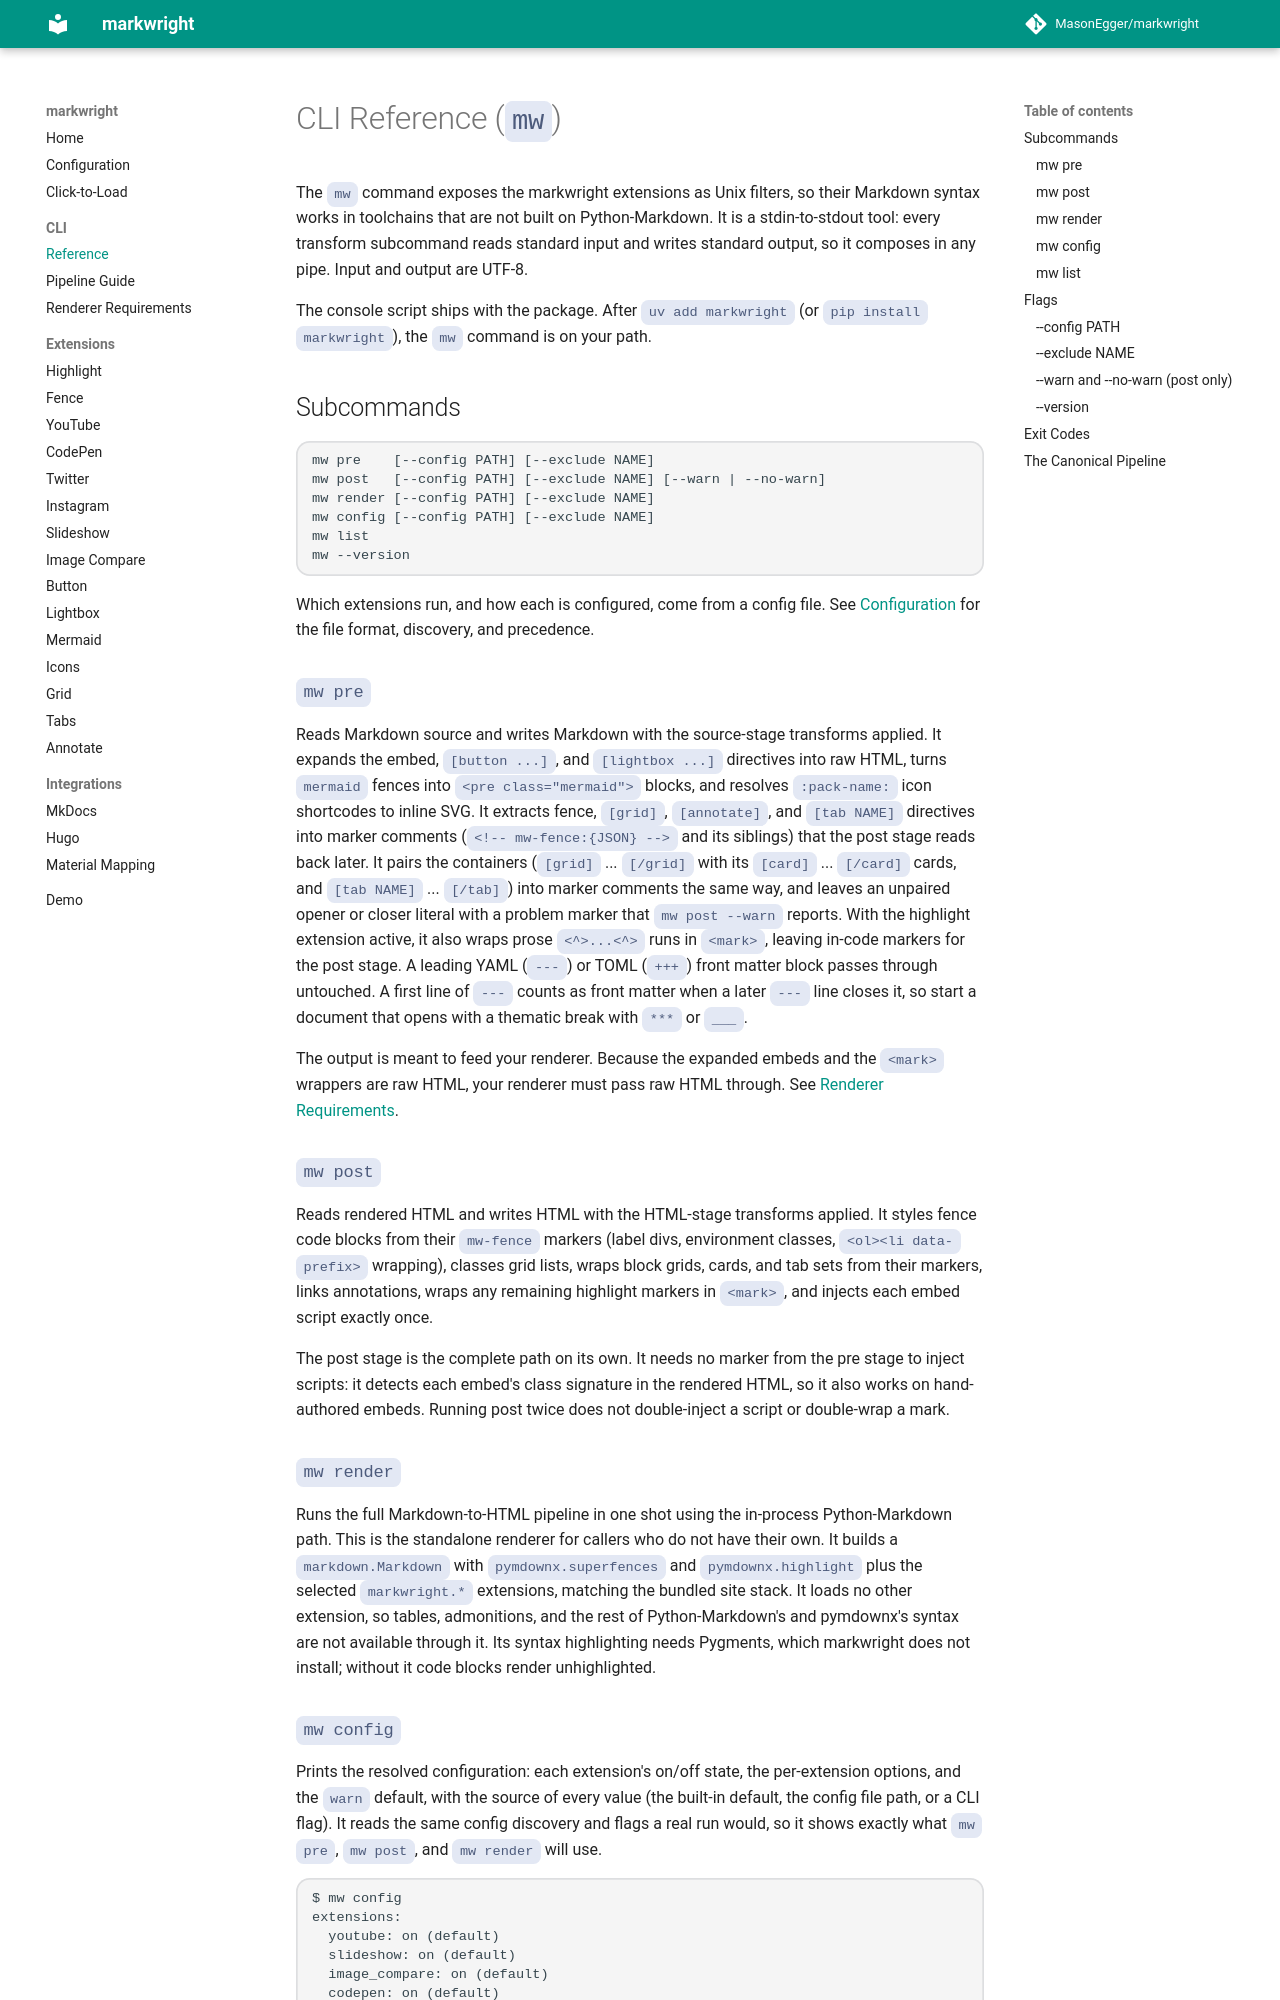

repository: MasonEgger/markwright · page: cli/index.html · generator: mkdocs

# CLI Reference (`mw`)

The `mw` command exposes the markwright extensions as Unix filters, so their Markdown syntax works in toolchains that are not built on Python-Markdown.
It is a stdin-to-stdout tool: every transform subcommand reads standard input and writes standard output, so it composes in any pipe.
Input and output are UTF-8.

The console script ships with the package.
After `uv add markwright` (or `pip install markwright`), the `mw` command is on your path.

## Subcommands

```
mw pre    [--config PATH] [--exclude NAME]
mw post   [--config PATH] [--exclude NAME] [--warn | --no-warn]
mw render [--config PATH] [--exclude NAME]
mw config [--config PATH] [--exclude NAME]
mw list
mw --version
```

Which extensions run, and how each is configured, come from a config file.
See [Configuration](config.md) for the file format, discovery, and precedence.

### `mw pre`

Reads Markdown source and writes Markdown with the source-stage transforms applied.
It expands the embed, `[button ...]`, and `[lightbox ...]` directives into raw HTML, turns `mermaid` fences into `<pre class="mermaid">` blocks, and resolves `:pack-name:` icon shortcodes to inline SVG.
It extracts fence, `[grid]`, `[annotate]`, and `[tab NAME]` directives into marker comments (`<!-- mw-fence:{JSON} -->` and its siblings) that the post stage reads back later.
It pairs the containers (`[grid]` ... `[/grid]` with its `[card]` ... `[/card]` cards, and `[tab NAME]` ... `[/tab]`) into marker comments the same way, and leaves an unpaired opener or closer literal with a problem marker that `mw post --warn` reports.
With the highlight extension active, it also wraps prose `\<^>...\<^>` runs in `<mark>`, leaving in-code markers for the post stage.
A leading YAML (`---`) or TOML (`+++`) front matter block passes through untouched.
A first line of `---` counts as front matter when a later `---` line closes it, so start a document that opens with a thematic break with `***` or `___`.

The output is meant to feed your renderer.
Because the expanded embeds and the `<mark>` wrappers are raw HTML, your renderer must pass raw HTML through.
See [Renderer Requirements](renderer-requirements.md).

### `mw post`

Reads rendered HTML and writes HTML with the HTML-stage transforms applied.
It styles fence code blocks from their `mw-fence` markers (label divs, environment classes, `<ol><li data-prefix>` wrapping), classes grid lists, wraps block grids, cards, and tab sets from their markers, links annotations, wraps any remaining highlight markers in `<mark>`, and injects each embed script exactly once.

The post stage is the complete path on its own.
It needs no marker from the pre stage to inject scripts: it detects each embed's class signature in the rendered HTML, so it also works on hand-authored embeds.
Running post twice does not double-inject a script or double-wrap a mark.

### `mw render`

Runs the full Markdown-to-HTML pipeline in one shot using the in-process Python-Markdown path.
This is the standalone renderer for callers who do not have their own.
It builds a `markdown.Markdown` with `pymdownx.superfences` and `pymdownx.highlight` plus the selected `markwright.*` extensions, matching the bundled site stack.
It loads no other extension, so tables, admonitions, and the rest of Python-Markdown's and pymdownx's syntax are not available through it.
Its syntax highlighting needs Pygments, which markwright does not install; without it code blocks render unhighlighted.
